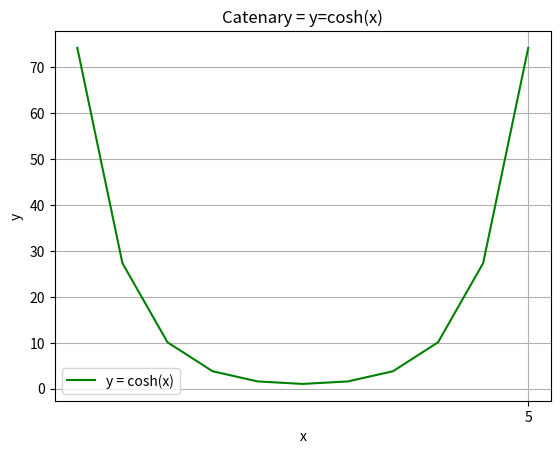

Write the Python code that produced this figure.
##question 3.22 Session Quiz
import numpy as np
import matplotlib.pyplot as plt

#x= np.array(list(range(-5, 6)))
x= np.arange(-5, 6)
y= np.cosh(x)
plt.plot(x, y, linestyle = '-', color='green', label='y = cosh(x)')
plt.title('Catenary = y=cosh(x)')
plt.xlabel("x")
plt.ylabel("y")
plt.grid(True)
plt.xticks(ticks=range(5, 6))
plt.yticks()
plt.legend()
plt.show()